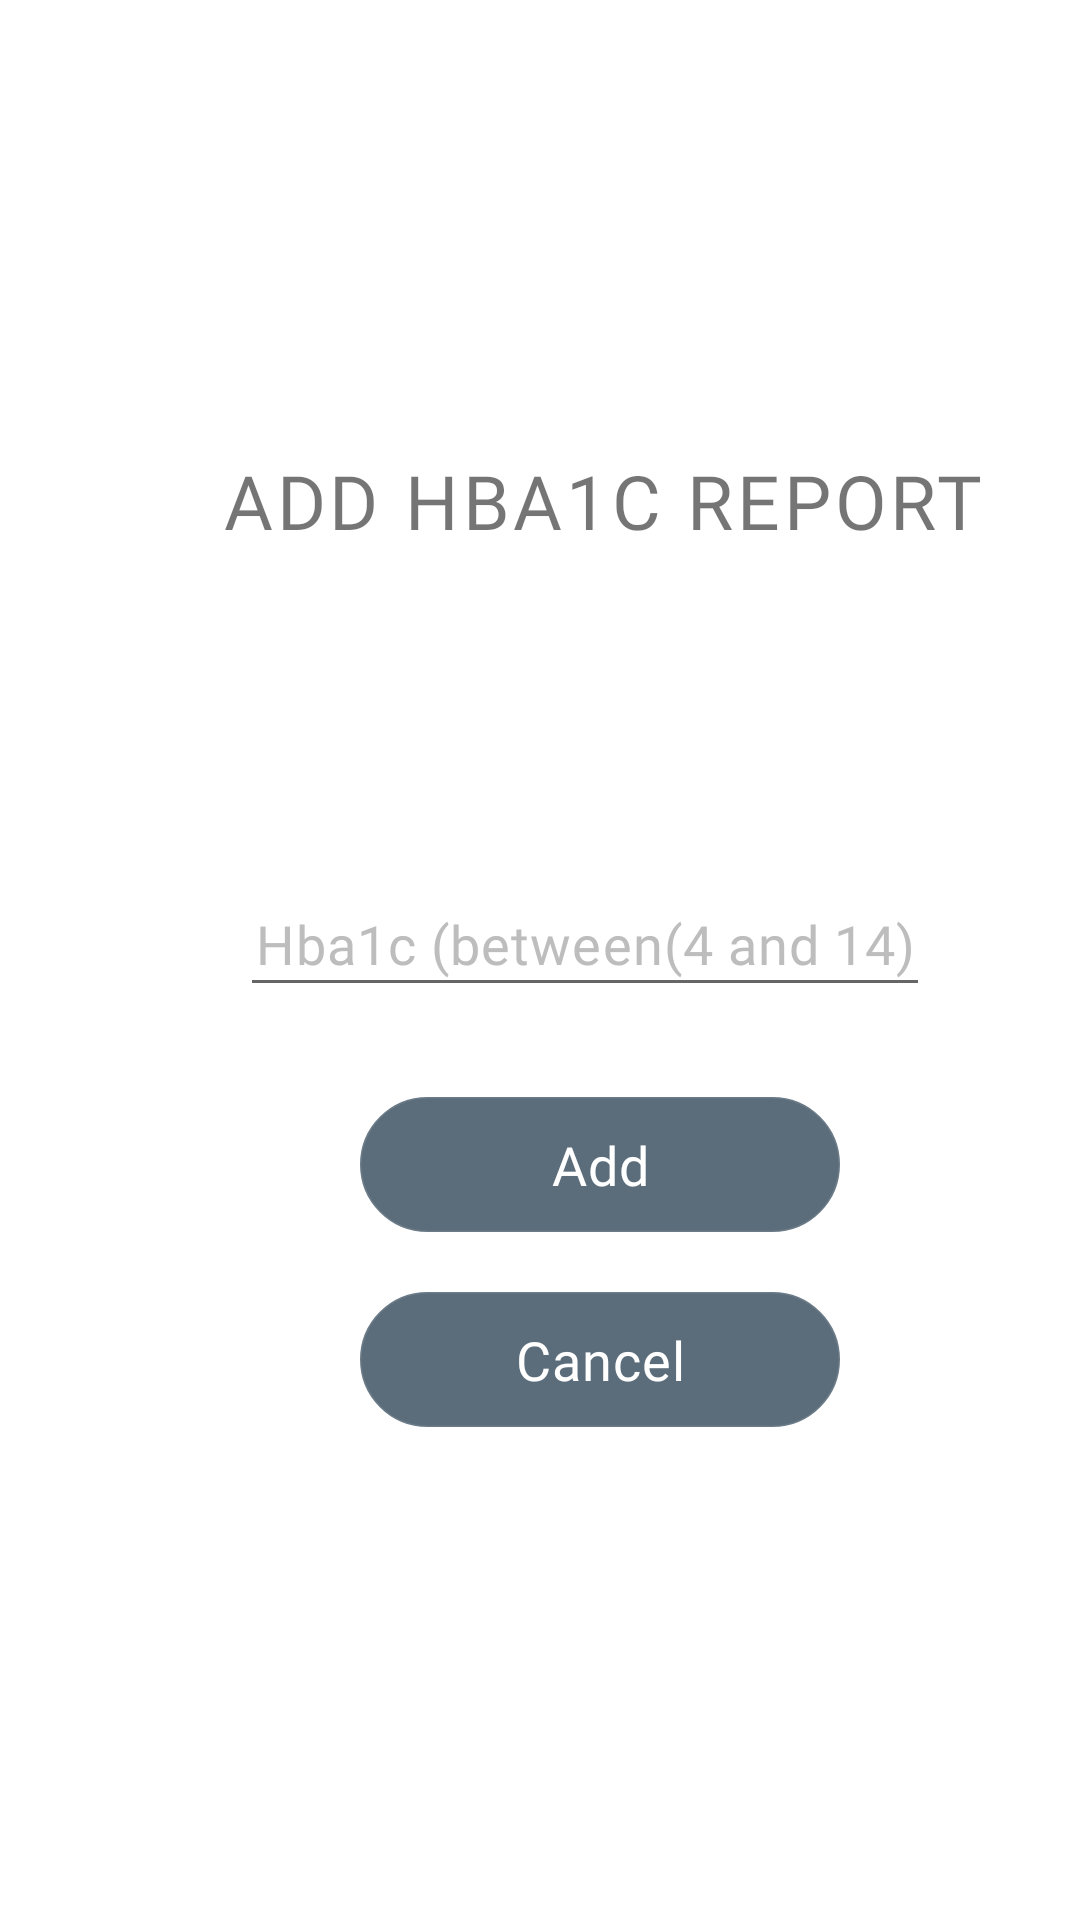

Here is an Android app screen rendered from its layout file. Give the layout XML and the strings, colors and styles it references.
<!-- AndroidManifest.xml: application theme Theme.Yes2live -->
<!-- res/layout/activity_hba1c.xml -->
<?xml version="1.0" encoding="utf-8"?>
<RelativeLayout xmlns:android="http://schemas.android.com/apk/res/android"
    xmlns:app="http://schemas.android.com/apk/res-auto"
    xmlns:tools="http://schemas.android.com/tools"
    android:layout_width="match_parent"
    android:layout_height="match_parent"
    tools:context=".Hba1c">

    <ImageButton
        android:id="@+id/PreviousButton"
        android:layout_width="wrap_content"
        android:layout_height="wrap_content"
        android:layout_marginStart="14dp"
        android:layout_marginTop="18dp"
        android:background="@color/white"
        app:layout_constraintStart_toStartOf="parent"
        app:layout_constraintTop_toTopOf="parent"
        app:srcCompat="@drawable/ic_baseline_arrow_back_ios_new_24" />


    <LinearLayout
        android:layout_width="wrap_content"
        android:layout_height="wrap_content"
        android:layout_marginTop="80dp"
        android:orientation="vertical">

        <TextView
            android:layout_width="wrap_content"
            android:layout_height="wrap_content"
            android:layout_marginStart="50dp"
            android:layout_marginTop="70dp"
            android:fontFamily="@font/roboto_regular"
            android:letterSpacing=".05"
            android:paddingStart="24dp"
            android:text="ADD HBA1C REPORT"
            android:textSize="25sp" />

        <TextView
            android:id="@+id/datetext"
            android:layout_width="wrap_content"
            android:layout_height="wrap_content"
            android:layout_marginStart="120dp"
            android:layout_marginTop="20dp"
            android:fontFamily="@font/roboto_regular"
            android:letterSpacing=".05"
            android:paddingStart="25dp"
            android:textSize="20sp" />

        <EditText
            android:id="@+id/hba1creport"
            android:layout_width="230dp"
            android:layout_height="45dp"
            android:layout_marginLeft="80dp"
            android:layout_marginTop="60dp"
            android:textAlignment="center"
            android:fontFamily="@font/roboto_regular"
            android:hint="Hba1c (between(4 and 14)"
            android:letterSpacing=".02"
            android:textColorHint="#FDBDBCBC"
            android:textSize="18sp" />
        <Button
            android:id="@+id/addReport"
            android:layout_width="160dp"
            android:layout_height="45dp"
            android:layout_marginStart="120dp"
            android:layout_marginTop="30dp"
            android:background="@drawable/buttoncorners"
            android:backgroundTint="@color/dark_grey"
            android:hint="Add"
            android:fontFamily="@font/roboto_regular"
            android:textColorHint="@color/white"
            android:textSize="18sp"
            android:letterSpacing=".02"/>

        <Button
            android:id="@+id/cancelReport"
            android:layout_width="160dp"
            android:layout_height="45dp"
            android:layout_marginStart="120dp"
            android:layout_marginTop="20dp"
            android:backgroundTint="@color/dark_grey"
            android:background="@drawable/buttoncorners"
            android:hint="Cancel"
            android:textColorHint="@color/white"
            android:fontFamily="@font/roboto_regular"
            android:textSize="18sp"
            android:letterSpacing=".02"/>
    </LinearLayout>



</RelativeLayout>
<!-- resources referenced by this layout -->
<resources>
  <color name="dark_grey">#5B6C7A</color>
  <color name="white">#FFFFFFFF</color>
  <!-- drawable buttoncorners (drawable) -->
  <?xml version="1.0" encoding="utf-8"?>
  <shape xmlns:android="http://schemas.android.com/apk/res/android">
      <stroke android:width="1dip" android:color="@color/lightgrey" />
      <solid android:color="@color/dark_grey"/>
  
      <corners
          android:topLeftRadius="60dp"
          android:bottomLeftRadius="60dp"
          android:topRightRadius="60dp"
          android:bottomRightRadius="60dp"
          />
  </shape>
  <style name="Theme.Yes2live" parent="Theme.MaterialComponents.DayNight.NoActionBar">
          
          <item name="colorPrimary">@color/purple_500</item>
          <item name="colorPrimaryVariant">@color/purple_700</item>
          <item name="colorOnPrimary">@color/white</item>
          
          <item name="colorSecondary">@color/teal_200</item>
          <item name="colorSecondaryVariant">@color/teal_700</item>
          <item name="colorOnSecondary">@color/black</item>
          
          <item name="android:statusBarColor" tools:targetApi="l">?attr/colorPrimaryVariant</item>
          
      </style>
  <color name="lightgrey">#E6E5E4E2</color>
  <color name="purple_500">#FF6200EE</color>
  <color name="purple_700">#FF3700B3</color>
  <color name="teal_200">#FF03DAC5</color>
  <color name="teal_700">#FF018786</color>
  <color name="black">#FF000000</color>
</resources>
